Run: headless pygame with SDL's dummy video driver; simulated clock (each Clock.tick advances the game by its frame time, no real sleeping); random seed 0; keys injected as events and as key.get_pressed() state; mouse plan: one left click at the window centre at the start of phase 2, then a move to the lower-right quarter at the start of phase 3.
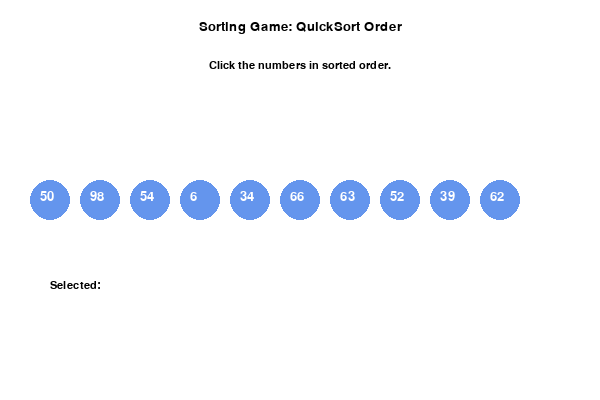
Frame 1 of 4 · flips 1–60 · no input
Frame 2 of 4 · flips 61–180 · clicked the window centre · tapped SPACE, RETURN · held RIGHT (→), D · screen unchanged from frame 1, image omitted
Frame 3 of 4 · flips 181–300 · moved the mouse to the lower-right quarter · held DOWN (↓), S · screen unchanged from frame 2, image omitted
Frame 4 of 4 · flips 301–420 · held LEFT (←), A, UP (↑), W · screen unchanged from frame 3, image omitted

The pygame program that drew these frames:

import pygame
import random
import sys

pygame.init()

WIDTH, HEIGHT = 600, 400
WHITE = (255, 255, 255)
BLACK = (0, 0, 0)
RED = (255, 0, 0)
GREEN = (0, 255, 0)
LIGHT_GRAY = (200, 200, 200)
BLUE = (100, 149, 237)

screen = pygame.display.set_mode((WIDTH, HEIGHT))
pygame.display.set_caption("Sorting Game with QuickSort")

# Load a custom font
font = pygame.font.SysFont("Comic Sans MS", 20)
small_font = pygame.font.SysFont("Comic Sans MS", 16)



# QuickSort function
def quicksort(arr, ascending=True):
    if len(arr) <= 1:
        return arr
    pivot = arr[len(arr) // 2]
    left = [x for x in arr if x < pivot] if ascending else [x for x in arr if x > pivot]
    middle = [x for x in arr if x == pivot]
    right = [x for x in arr if x > pivot] if ascending else [x for x in arr if x < pivot]
    return quicksort(left, ascending) + middle + quicksort(right, ascending)

# Sorting parameters
order = "ascending"  # Change to "descending" for descending order
numbers = random.sample(range(1, 100), 10)
numbers_sorted = quicksort(numbers, ascending=(order == "ascending"))
current_index = 0  # Track the current index in the sorted list
selected_numbers = []  # Track selected numbers

# Game Messages
def display_message(text, color, y_offset=0):
    message = font.render(text, True, color)
    rect = message.get_rect(center=(WIDTH // 2, HEIGHT // 2 + y_offset))
    screen.blit(message, rect)

# Title and instructions
def draw_title_and_instructions():
    title = font.render("Sorting Game: QuickSort Order", True, BLACK)
    instructions = small_font.render("Click the numbers in sorted order.", True, BLACK)
    screen.blit(title, (WIDTH // 2 - title.get_width() // 2, 20))
    screen.blit(instructions, (WIDTH // 2 - instructions.get_width() // 2, 60))

# Game loop
running = True
while running:
    screen.fill(WHITE)
    
    # Draw title and instructions
    draw_title_and_instructions()
    
    # Display numbers as buttons with color-coded feedback
    for idx, num in enumerate(numbers):
        x = 50 + idx * 50
        y = HEIGHT // 2
        color = GREEN if num in selected_numbers else BLUE
        if num == "":
            color = LIGHT_GRAY  # Hide number when clicked
        
        pygame.draw.circle(screen, color, (x, y), 20)
        
        # Draw number text in the circle
        if num != "":
            number_text = font.render(str(num), True, WHITE)
            screen.blit(number_text, (x - 10, y - 10))
    
    # Display selected numbers
    selected_text = small_font.render("Selected: " + " ".join(map(str, selected_numbers)), True, BLACK)
    screen.blit(selected_text, (50, HEIGHT - 120))
    
    # Event handling
    for event in pygame.event.get():
        if event.type == pygame.QUIT:
            pygame.quit()
            sys.exit()
        elif event.type == pygame.MOUSEBUTTONDOWN:
            mouse_x, mouse_y = event.pos
            for idx, num in enumerate(numbers):
                x = 50 + idx * 50
                y = HEIGHT // 2
                if (x - 20 < mouse_x < x + 20) and (y - 20 < mouse_y < y + 20):
                    if num == numbers_sorted[current_index]:
                        current_index += 1
                        selected_numbers.append(num)  # Track selected number
                        numbers[idx] = ""  # Hide correctly selected number
                        if current_index == len(numbers_sorted):
                            display_message("Completed!", BLACK, 50)
                            pygame.display.flip()
                            pygame.time.delay(2000)
                            running = False
                    else:
                        display_message("Error! Try Again.", RED, 50)
                        pygame.display.flip()
                        pygame.time.delay(1000)

    # Check if completed
    if current_index == len(numbers_sorted):
        display_message("You sorted it correctly!", BLACK, 50)
    
    pygame.display.flip()
